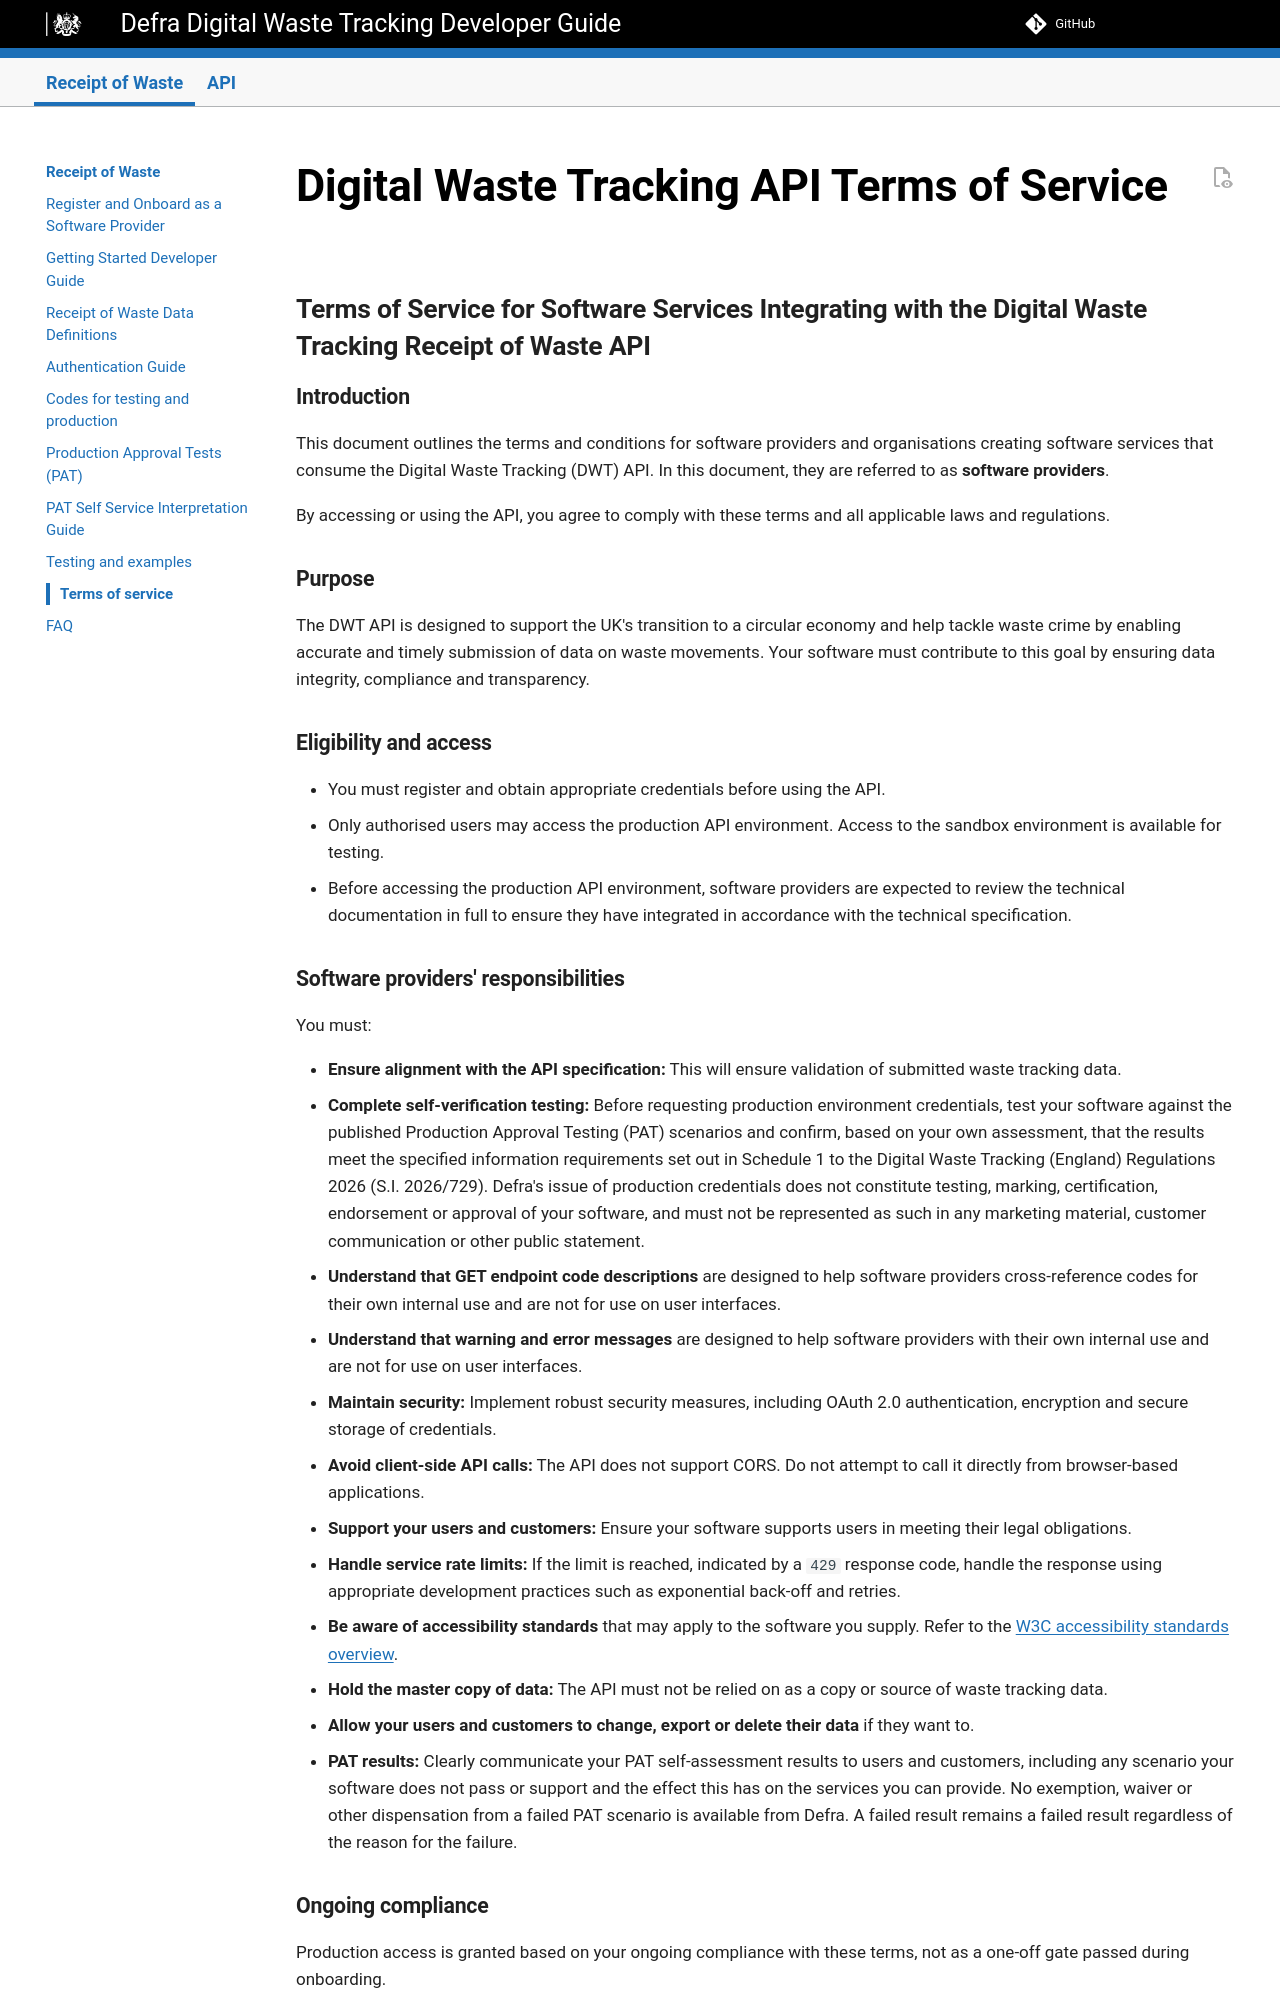

repository: DEFRA/waste-tracking-service · page: preview/api-terms-of-service/index.html · generator: mkdocs

# Digital Waste Tracking API Terms of Service

## Terms of Service for Software Services Integrating with the Digital Waste Tracking Receipt of Waste API

### Introduction

This document outlines the terms and conditions for software providers and organisations creating software services that consume the Digital Waste Tracking (DWT) API. In this document, they are referred to as **software providers**.

By accessing or using the API, you agree to comply with these terms and all applicable laws and regulations.

### Purpose

The DWT API is designed to support the UK's transition to a circular economy and help tackle waste crime by enabling accurate and timely submission of data on waste movements. Your software must contribute to this goal by ensuring data integrity, compliance and transparency.

### Eligibility and access

- You must register and obtain appropriate credentials before using the API.
- Only authorised users may access the production API environment. Access to the sandbox environment is available for testing.
- Before accessing the production API environment, software providers are expected to review the technical documentation in full to ensure they have integrated in accordance with the technical specification.
